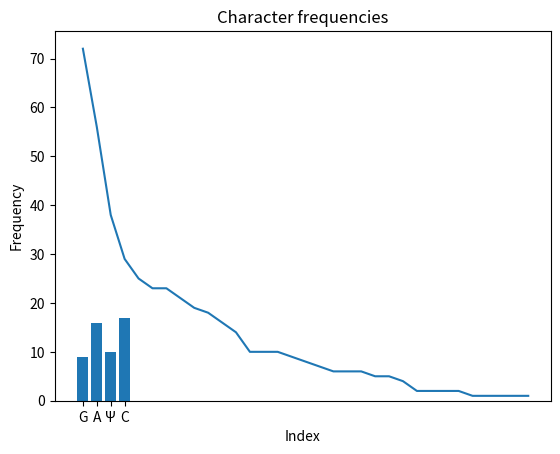

Python code for this plot:
from collections import Counter
fiveprimeutr = 'GAAΨAAACΨAGΨAΨΨCΨΨCΨGGΨCCCCACAGACΨCAGAGAGAACCCGCCACC'
cntr = Counter(fiveprimeutr)
cntr


import matplotlib.pyplot as plt
plt.bar(cntr.keys(), cntr.values(), align='center')
plt.title('Nucleotide frequencies')
plt.show()

story ='''Once upon a time, there was a princess called Buttercup. She had a
farm-hand called Westley; whenever she tells him to do something, he always
answers: "As you wish." At first she didn't realize he loves her, but
eventually she realizes it and she loves him too! Westley leaves to seek his
fortune overseas so they can marry. When his ship is attacked by the Dread
Pirate Roberts, who is infamous for never leaving survivors, Westley is
presumed dead...'''

charcount = Counter(story.casefold())
charcount

charcount.most_common()

for ch, freq in charcount.most_common(10):
  print(ch, freq)

frequencies = [freq for ch, freq in charcount.most_common()]
print(frequencies[:10])

# plt.figure(dpi=120)
plt.plot(frequencies)
plt.title('Character frequencies')
plt.ylabel('Frequency')
plt.xlabel('Index')
plt.show()